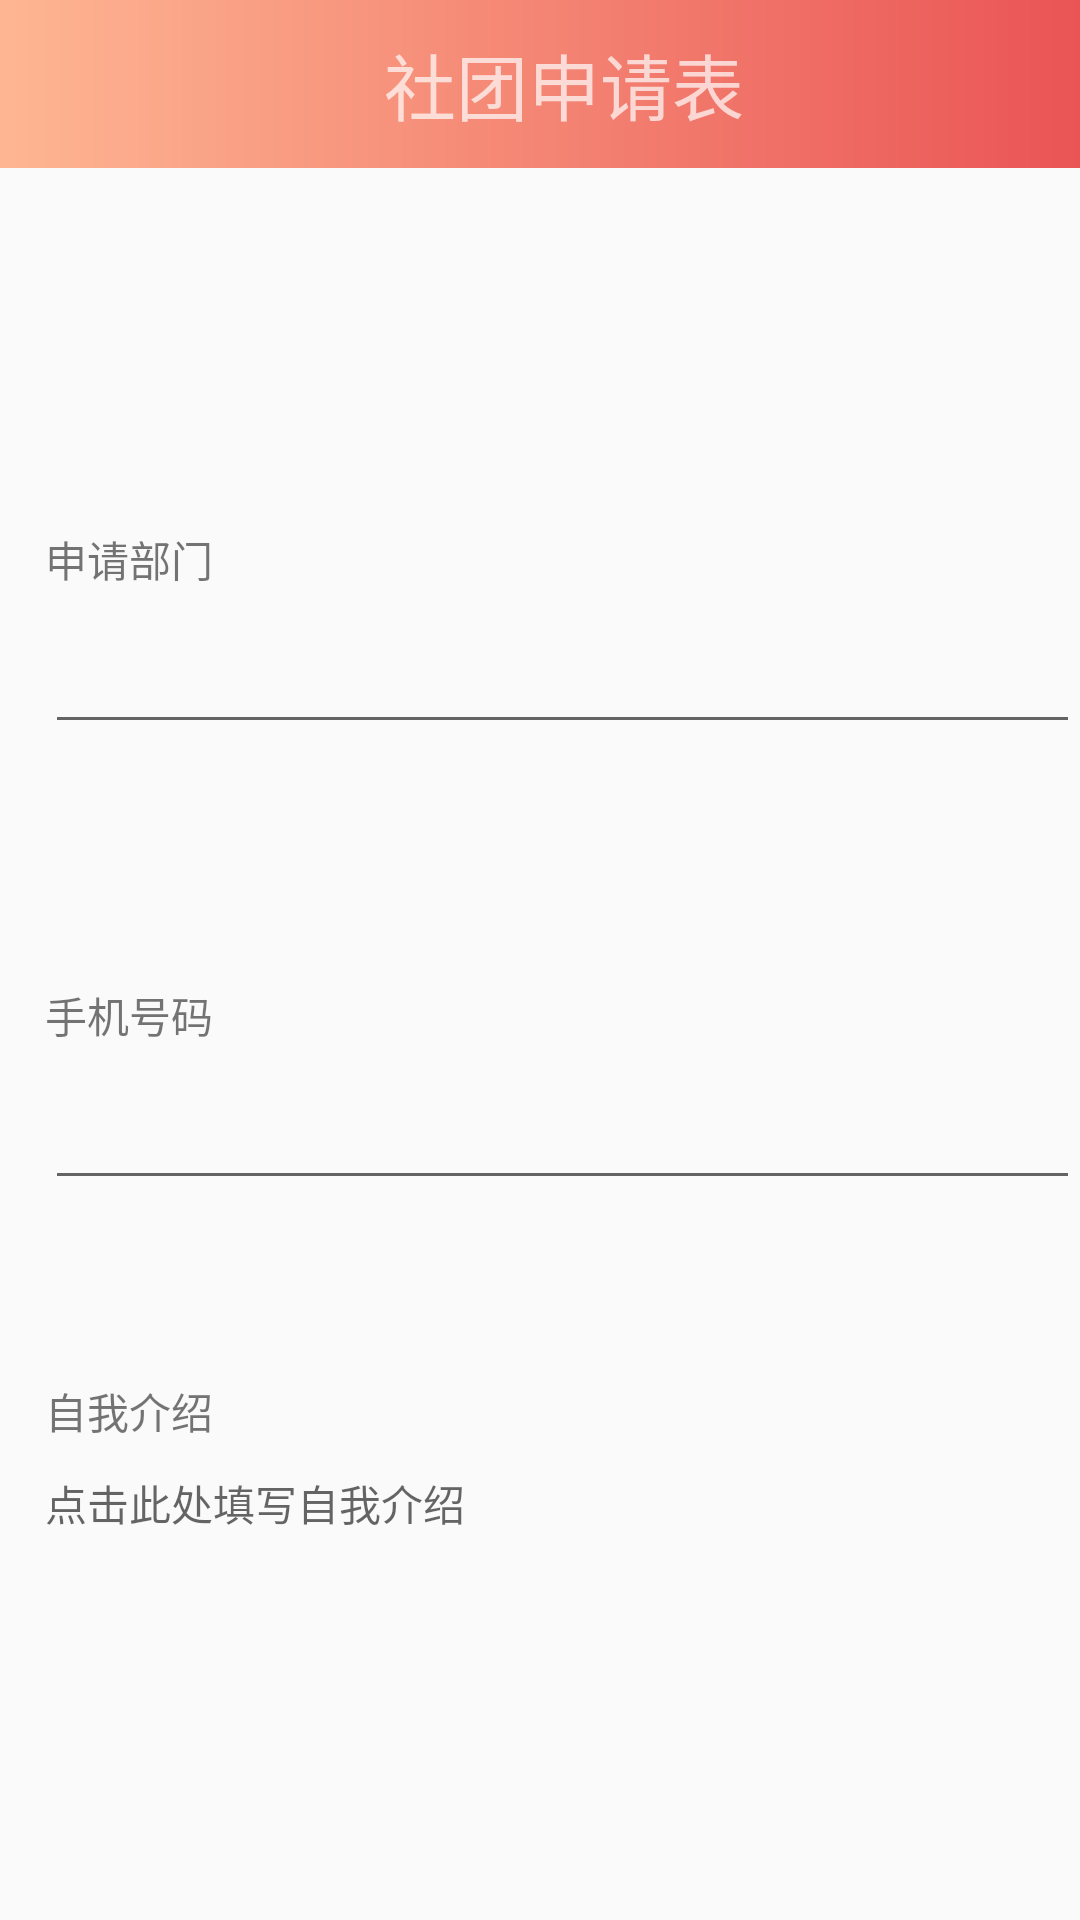

The Android layout XML behind this screen, and the referenced resources:
<!-- AndroidManifest.xml: application theme AppTheme -->
<!-- res/layout/activity_application_table2.xml -->
<?xml version="1.0" encoding="utf-8"?>
<LinearLayout xmlns:android="http://schemas.android.com/apk/res/android"
    xmlns:app="http://schemas.android.com/apk/res-auto"

    android:orientation="vertical"
    android:layout_width="match_parent"
    android:layout_height="match_parent">
    <android.support.v7.widget.Toolbar
        android:id="@+id/toolbar"
        android:layout_gravity="center"
        android:background="@drawable/toolbar_bg"
        android:theme="@style/ThemeOverlay.AppCompat.Dark.ActionBar"
        app:popupTheme="@style/ThemeOverlay.AppCompat.Light"
        android:layout_width="match_parent"
        android:layout_height="?attr/actionBarSize">
        <TextView
            android:gravity="center"
            android:text="@string/team_apply"
            android:textSize="@dimen/tv_team_apply_table_size"
            android:layout_width="match_parent"
            android:layout_height="wrap_content" />
    </android.support.v7.widget.Toolbar>

    <TextView
        android:text="申请部门"
        android:layout_marginLeft="15dp"
        android:layout_marginTop="120dp"
        android:layout_width="wrap_content"
        android:layout_height="wrap_content" />

    <EditText
        android:id="@+id/et_selector"
        android:layout_marginTop="10dp"
        android:layout_marginLeft="15dp"
        android:layout_width="match_parent"
        android:layout_height="wrap_content" />

    <TextView
        android:text="手机号码"
        android:layout_marginTop="80dp"
        android:layout_marginLeft="15dp"
        android:layout_width="wrap_content"
        android:layout_height="wrap_content" />

    <EditText
        android:id="@+id/et_phone"
        android:layout_marginTop="10dp"
        android:layout_marginLeft="15dp"
        android:layout_width="match_parent"
        android:layout_height="wrap_content" />

    <TextView
        android:text="自我介绍"
        android:layout_marginTop="60dp"
        android:layout_marginLeft="15dp"
        android:layout_width="wrap_content"
        android:layout_height="wrap_content" />

    <TextView
        android:id="@+id/tv_self"
        android:hint="点击此处填写自我介绍"
        android:layout_marginTop="10dp"
        android:layout_marginLeft="15dp"
        android:layout_width="match_parent"
        android:layout_height="wrap_content" />



</LinearLayout>
<!-- resources referenced by this layout -->
<resources>
  <dimen name="tv_team_apply_table_size">24sp</dimen>
  <!-- drawable toolbar_bg (drawable) -->
  <?xml version="1.0" encoding="utf-8"?>
  <shape xmlns:android="http://schemas.android.com/apk/res/android"
      android:shape="rectangle">
  
      <gradient
          android:angle="0"
          android:startColor="#feb692"
          android:endColor="#ea5455"
          android:type="linear"
          />
  
  </shape>
  <string name="team_apply">社团申请表</string>
  <style name="AppTheme" parent="Theme.AppCompat.Light.NoActionBar">
          
          <item name="colorPrimary">@color/colorPrimary</item>
          <item name="colorPrimaryDark">@color/colorPrimaryDark</item>
          <item name="colorAccent">@color/colorAccent</item>
          
          <item name="android:actionMenuTextAppearance">@style/MenuTextStyle</item>
          <item name="dropDownListViewStyle">@style/mySpinnerStyle</item>
      </style>
  <color name="colorPrimary">#008577</color>
  <color name="colorPrimaryDark">#00574B</color>
  <color name="colorAccent">#D81B60</color>
  <style name="MenuTextStyle">
          <item name="android:textSize">15sp</item>
      </style>
  <style name="mySpinnerStyle" parent="Widget.AppCompat.Light.ListView.DropDown">
          <item name="android:divider">#000000</item>
          <item name="android:dividerHeight">1dp</item>
      </style>
</resources>
